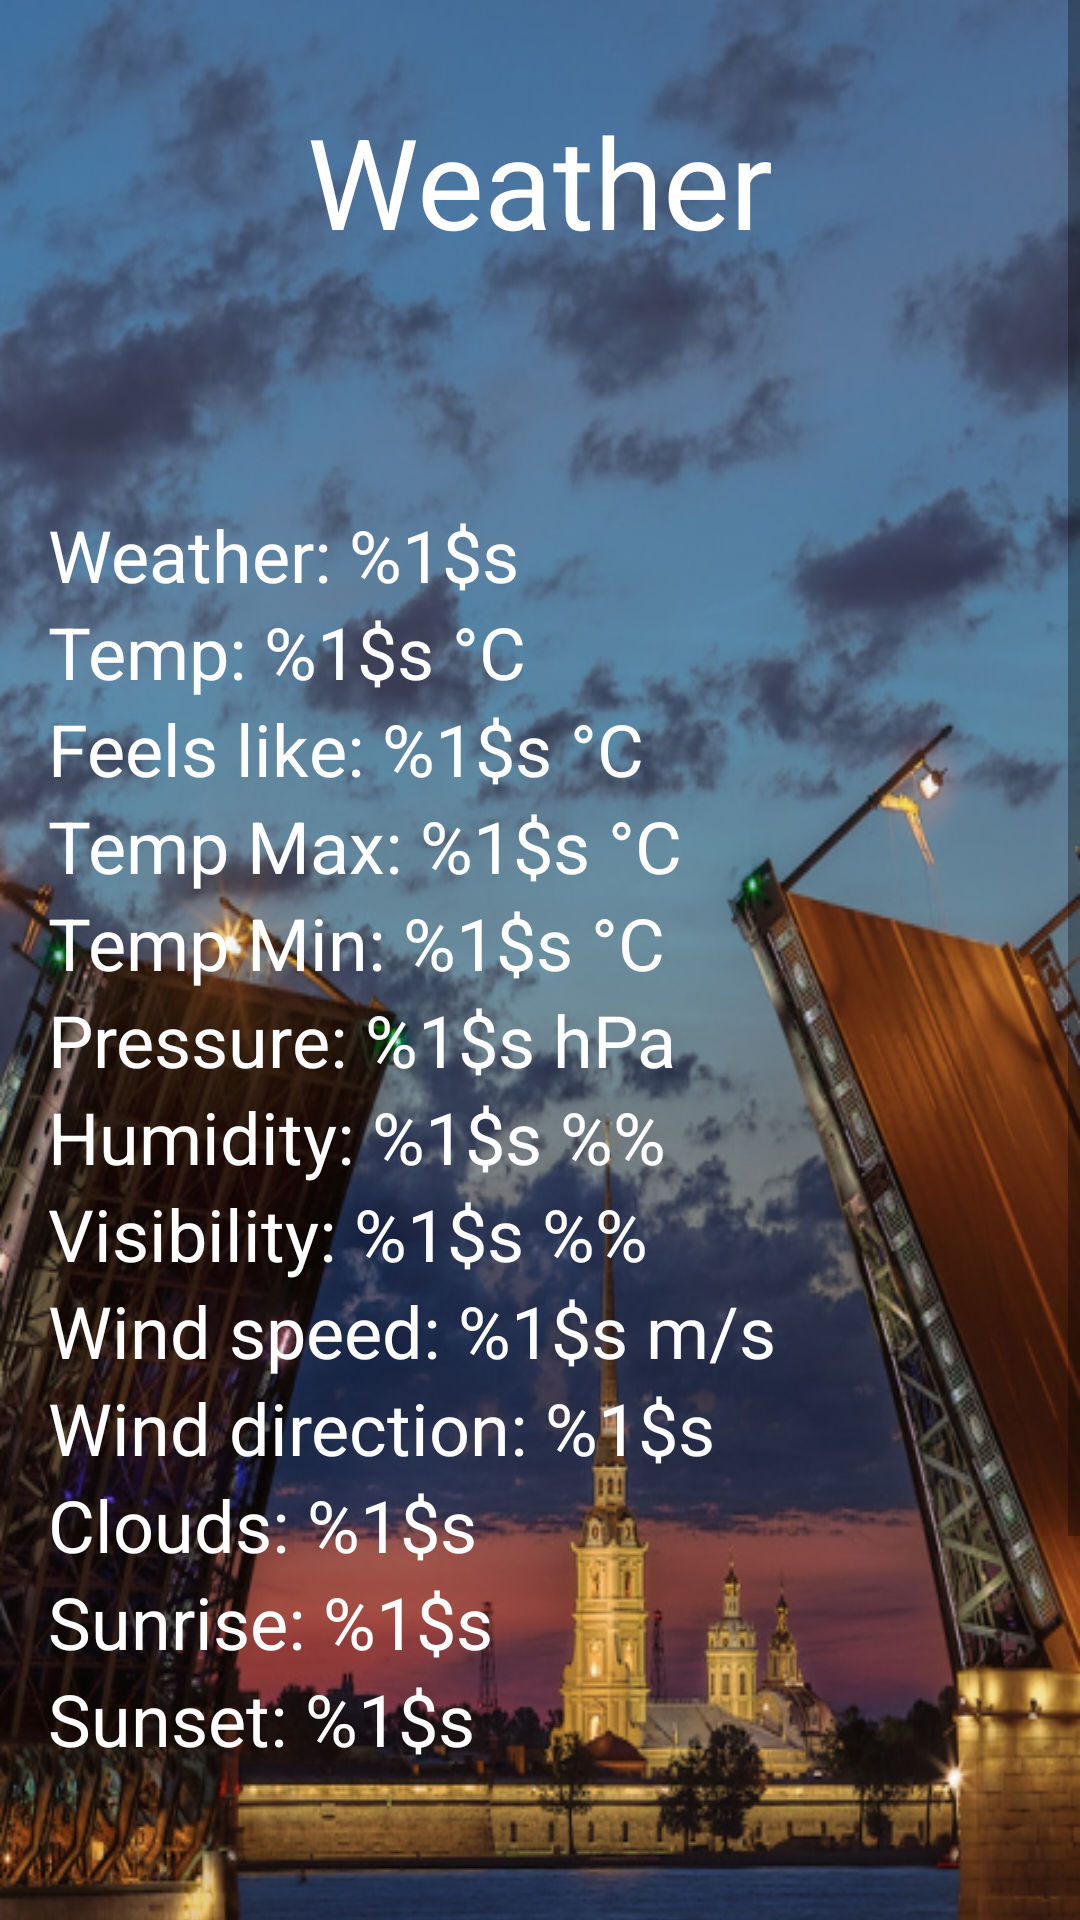

Write the Android layout XML for this screen, with the resource values it uses.
<!-- AndroidManifest.xml: application theme Theme.SPBWeather -->
<!-- res/layout/fragment_details.xml -->
<?xml version="1.0" encoding="utf-8"?>
<ScrollView xmlns:android="http://schemas.android.com/apk/res/android"
    xmlns:tools="http://schemas.android.com/tools"
    android:layout_width="match_parent"
    android:layout_height="match_parent"
    tools:context=".ui.DetailsFragment">

    <LinearLayout
        android:layout_width="match_parent"
        android:layout_height="wrap_content"
        android:background="@drawable/background"
        android:orientation="vertical"
        android:padding="@dimen/common_spacing">

        <TextView
            android:id="@+id/weather_title"
            android:layout_width="match_parent"
            android:layout_height="wrap_content"
            android:layout_marginVertical="@dimen/common_spacing"
            android:gravity="center"
            android:text="@string/weather_text"
            android:textSize="@dimen/title_text" />

        <TextView
            android:id="@+id/dt"
            android:layout_width="match_parent"
            android:layout_height="wrap_content"
            android:layout_marginVertical="@dimen/common_spacing"
            android:gravity="center"
            tools:text="16.11.23 11:00" />

        <TextView
            android:id="@+id/weather_state"
            android:layout_width="match_parent"
            android:layout_height="wrap_content"
            android:text="@string/weather_prefix_text" />

        <TextView
            android:id="@+id/temp"
            android:layout_width="match_parent"
            android:layout_height="wrap_content"
            android:text="@string/temp_prefix_text" />

        <TextView
            android:id="@+id/feels_like"
            android:layout_width="match_parent"
            android:layout_height="wrap_content"
            android:text="@string/temp_feels_like_prefix_text" />

        <TextView
            android:id="@+id/temp_max"
            android:layout_width="match_parent"
            android:layout_height="wrap_content"
            android:text="@string/temp_max_prefix_text" />

        <TextView
            android:id="@+id/temp_min"
            android:layout_width="match_parent"
            android:layout_height="wrap_content"
            android:text="@string/temp_min_prefix_text" />

        <TextView
            android:id="@+id/pressure"
            android:layout_width="match_parent"
            android:layout_height="wrap_content"
            android:text="@string/pressure_prefix_text" />

        <TextView
            android:id="@+id/humidity"
            android:layout_width="match_parent"
            android:layout_height="wrap_content"
            android:text="@string/humidity_prefix_text" />

        <TextView
            android:id="@+id/visibility"
            android:layout_width="match_parent"
            android:layout_height="wrap_content"
            android:text="@string/visibility_prefix_text" />

        <TextView
            android:id="@+id/wind_speed"
            android:layout_width="match_parent"
            android:layout_height="wrap_content"
            android:text="@string/wind_speed_prefix_text" />

        <TextView
            android:id="@+id/wind_deg"
            android:layout_width="match_parent"
            android:layout_height="wrap_content"
            android:text="@string/wind_deg_prefix_text" />

        <TextView
            android:id="@+id/clouds"
            android:layout_width="match_parent"
            android:layout_height="wrap_content"
            android:text="@string/clouds_prefix_text" />

        <TextView
            android:id="@+id/sunrise"
            android:layout_width="match_parent"
            android:layout_height="wrap_content"
            android:text="@string/sunrise_prefix_text" />

        <TextView
            android:id="@+id/sunset"
            android:layout_width="match_parent"
            android:layout_height="wrap_content"
            android:text="@string/sunset_prefix_text" />

    </LinearLayout>
</ScrollView>
<!-- resources referenced by this layout -->
<resources>
  <dimen name="common_spacing">16dp</dimen>
  <dimen name="title_text">42sp</dimen>
  <!-- drawable background: jpeg bitmap (drawable, 406179 bytes) -->
  <string name="clouds_prefix_text">Clouds: %1$s</string>
  <string name="humidity_prefix_text">Humidity: %1$s %%</string>
  <string name="pressure_prefix_text">Pressure: %1$s hPa</string>
  <string name="sunrise_prefix_text">Sunrise: %1$s</string>
  <string name="sunset_prefix_text">Sunset: %1$s</string>
  <string name="temp_feels_like_prefix_text">Feels like: %1$s °C</string>
  <string name="temp_max_prefix_text">Temp Max: %1$s °C</string>
  <string name="temp_min_prefix_text">Temp Min: %1$s °C</string>
  <string name="temp_prefix_text">Temp: %1$s °C</string>
  <string name="visibility_prefix_text">Visibility: %1$s %%</string>
  <string name="weather_prefix_text">Weather: %1$s</string>
  <string name="weather_text">Weather</string>
  <string name="wind_deg_prefix_text">Wind direction: %1$s</string>
  <string name="wind_speed_prefix_text">Wind speed: %1$s m/s</string>
  <style name="Theme.SPBWeather" parent="Theme.MaterialComponents.DayNight.DarkActionBar">
          
          <item name="colorPrimary">@color/blue_500</item>
          <item name="colorPrimaryVariant">@color/blue_700</item>
          <item name="colorOnPrimary">@color/white</item>
          
          <item name="colorSecondary">@color/yellow_600</item>
          <item name="colorSecondaryVariant">@color/teal_700</item>
          <item name="colorOnSecondary">@color/black</item>
          
          <item name="android:statusBarColor">?attr/colorPrimaryVariant</item>
          
          <item name="android:textColor">@color/white</item>
          <item name="android:textSize">@dimen/default_text</item>
      </style>
  <color name="blue_500">#03A9F4</color>
  <color name="blue_700">#1976D2</color>
  <color name="white">#FFFFFFFF</color>
  <color name="yellow_600">#FDD835</color>
  <color name="teal_700">#FF018786</color>
  <color name="black">#FF000000</color>
  <dimen name="default_text">24sp</dimen>
</resources>
